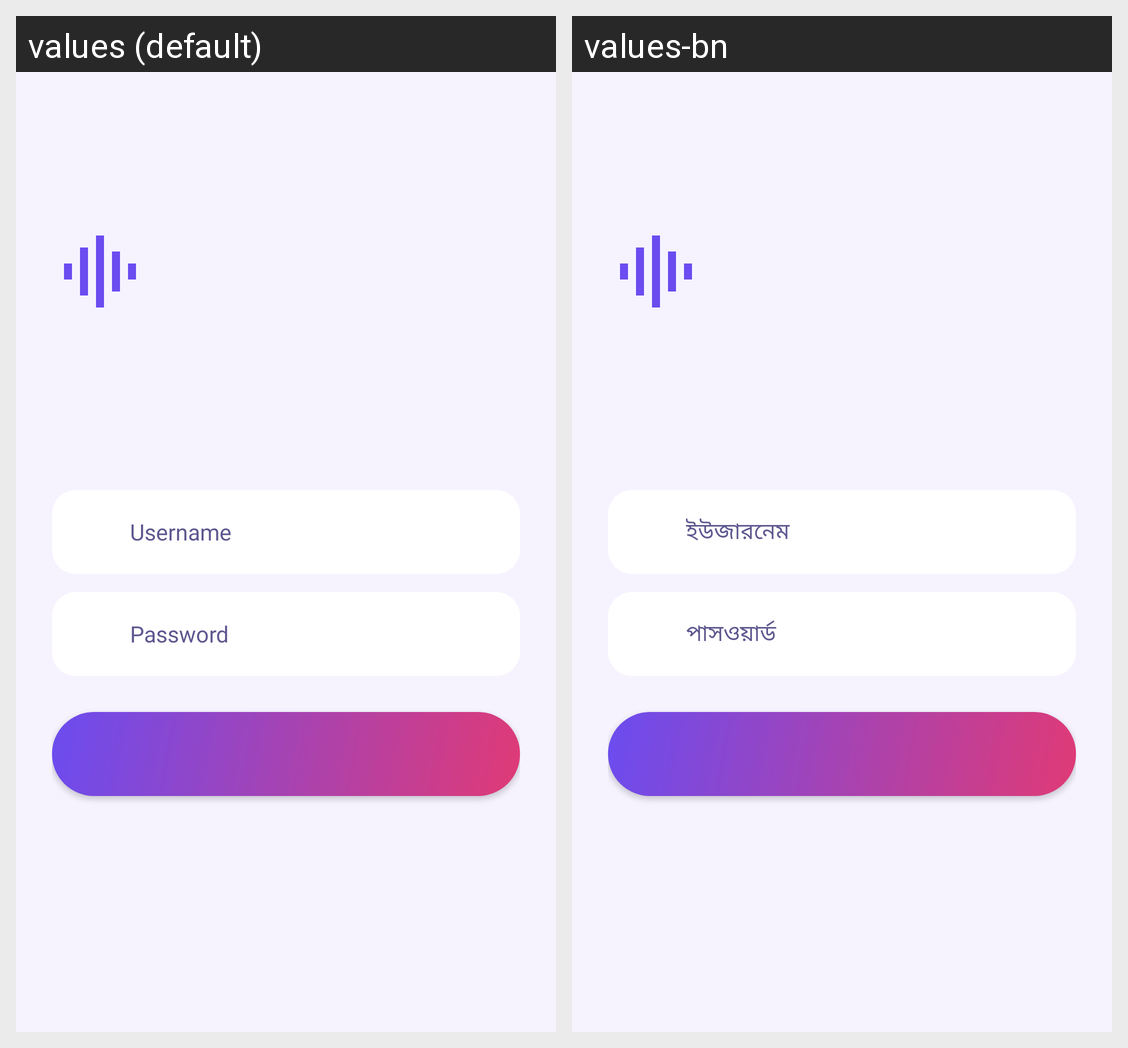

For this localized Android screen grid, give each drawn string resource with its value in every locale shown.
Android screen res/layout/activity_auth.xml rendered under 2 locales, left to right: values (default), values-bn. Device: Nexus 5 (rendered at 1080×1920; each locale shown at half size, 540×960, under a caption strip naming it); theme Theme.SoundBomb.
Strings drawn on this screen, with the default value and each locale's value (text and hints the layout hard-codes, and strings that could not be matched under every locale, appear in the picture but are not listed):

hint_username
  values: Username
  values-bn: ইউজারনেম

hint_password
  values: Password
  values-bn: পাসওয়ার্ড
